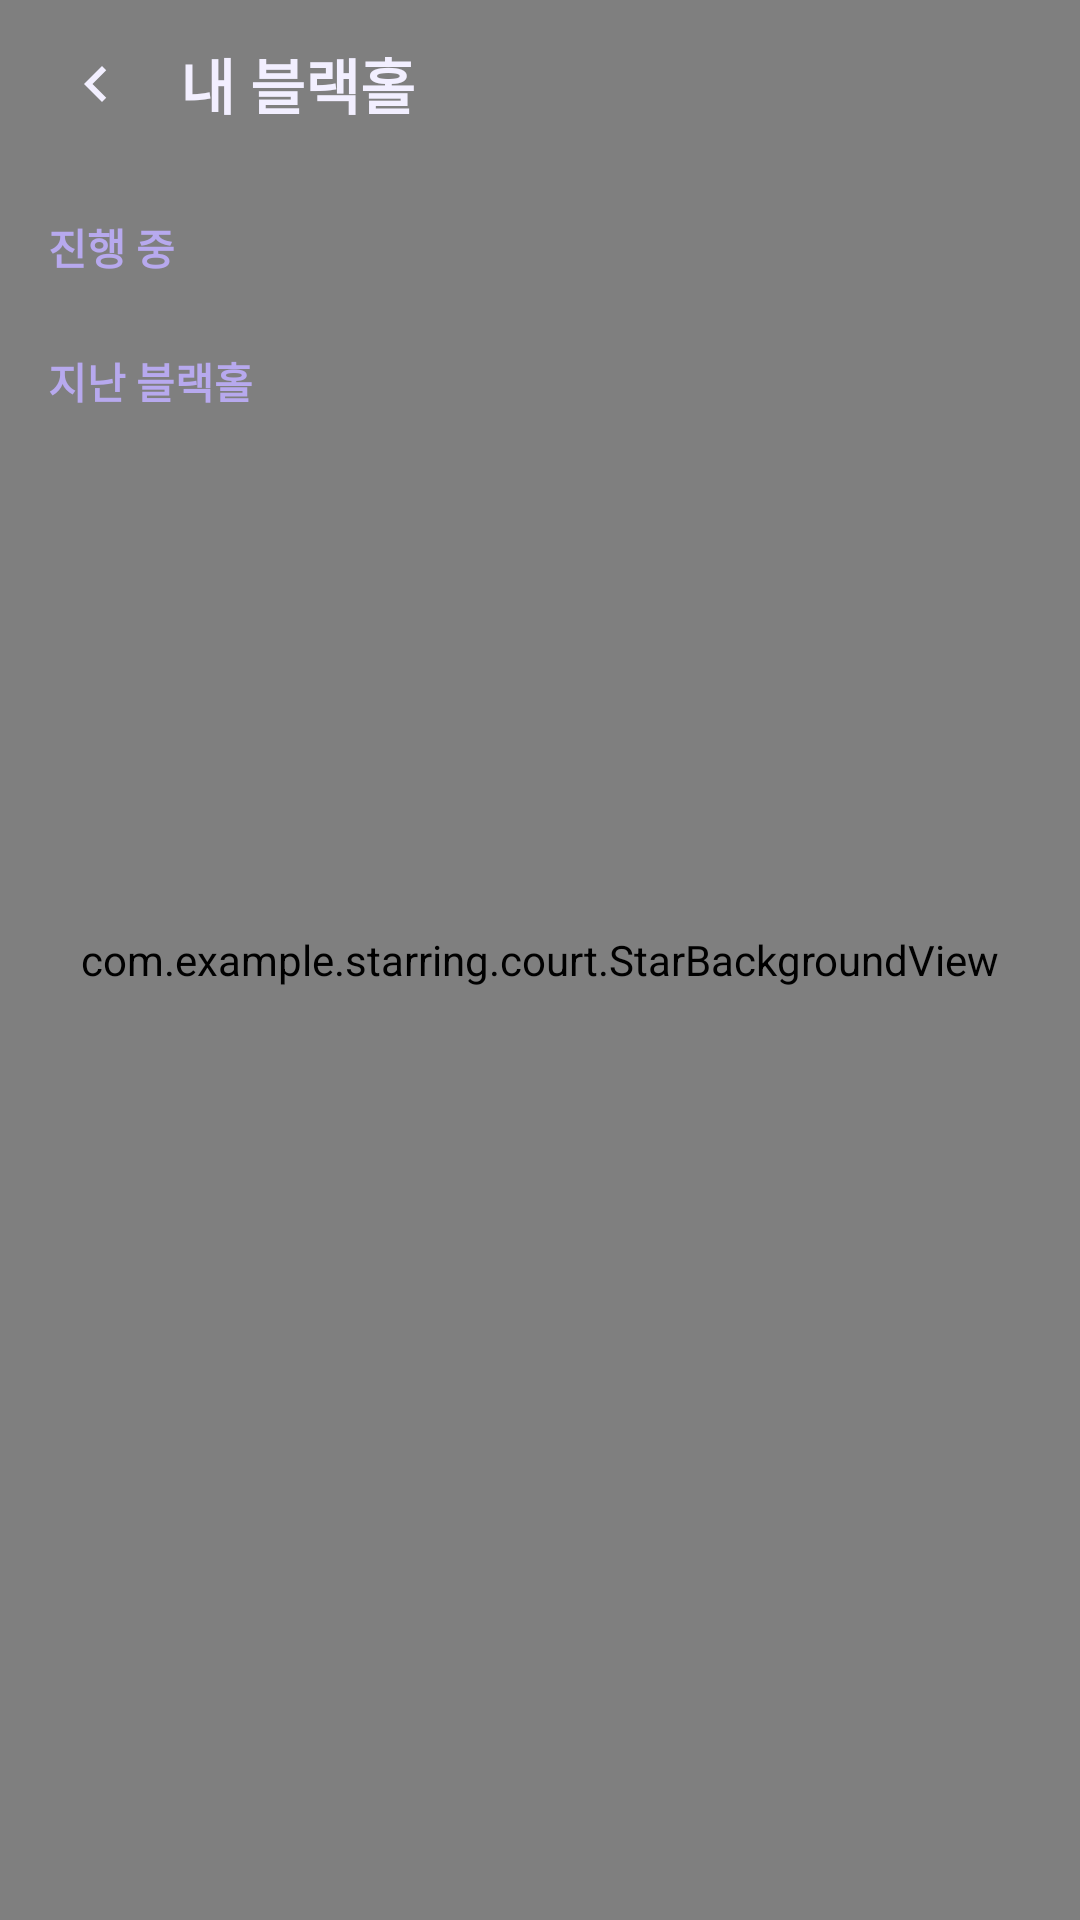

Reconstruct the res/layout file that produces this screen, plus the resources it refers to.
<!-- AndroidManifest.xml: application theme Theme.StarRing -->
<!-- res/layout/activity_court_my.xml -->
<?xml version="1.0" encoding="utf-8"?>
<FrameLayout xmlns:android="http://schemas.android.com/apk/res/android"
    android:layout_width="match_parent"
    android:layout_height="match_parent">

    
    <com.example.starring.court.StarBackgroundView
        android:layout_width="match_parent"
        android:layout_height="match_parent" />

    <LinearLayout
        android:layout_width="match_parent"
        android:layout_height="match_parent"
        android:fitsSystemWindows="true"
        android:orientation="vertical">

        
        <LinearLayout
            android:layout_width="match_parent"
            android:layout_height="56dp"
            android:gravity="center_vertical"
            android:orientation="horizontal"
            android:paddingStart="8dp"
            android:paddingEnd="16dp">

            <ImageButton
                android:id="@+id/btnBack"
                android:layout_width="48dp"
                android:layout_height="48dp"
                android:background="?attr/selectableItemBackgroundBorderless"
                android:contentDescription="@string/court_my_title"
                android:src="@drawable/ic_court_back" />

            <TextView
                android:layout_width="0dp"
                android:layout_height="wrap_content"
                android:layout_marginStart="4dp"
                android:layout_weight="1"
                android:text="@string/court_my_title"
                android:textColor="@color/court_text"
                android:textSize="20sp"
                android:textStyle="bold" />
        </LinearLayout>

        <ScrollView
            android:layout_width="match_parent"
            android:layout_height="0dp"
            android:layout_weight="1">

            <LinearLayout
                android:layout_width="match_parent"
                android:layout_height="wrap_content"
                android:orientation="vertical"
                android:padding="16dp">

                
                <TextView
                    android:layout_width="wrap_content"
                    android:layout_height="wrap_content"
                    android:text="@string/court_my_section_ongoing"
                    android:textColor="@color/court_purple_light"
                    android:textSize="14sp"
                    android:textStyle="bold" />

                <TextView
                    android:id="@+id/textEmptyOngoing"
                    android:layout_width="match_parent"
                    android:layout_height="wrap_content"
                    android:layout_marginTop="12dp"
                    android:background="@drawable/court_card_bg"
                    android:gravity="center"
                    android:padding="20dp"
                    android:text="@string/court_my_empty_ongoing"
                    android:textColor="@color/court_text_sub"
                    android:textSize="14sp"
                    android:visibility="gone" />

                <androidx.recyclerview.widget.RecyclerView
                    android:id="@+id/listOngoing"
                    android:layout_width="match_parent"
                    android:layout_height="wrap_content" />

                
                <TextView
                    android:layout_width="wrap_content"
                    android:layout_height="wrap_content"
                    android:layout_marginTop="24dp"
                    android:text="@string/court_my_section_past"
                    android:textColor="@color/court_purple_light"
                    android:textSize="14sp"
                    android:textStyle="bold" />

                <TextView
                    android:id="@+id/textEmptyPast"
                    android:layout_width="match_parent"
                    android:layout_height="wrap_content"
                    android:layout_marginTop="12dp"
                    android:background="@drawable/court_card_bg"
                    android:gravity="center"
                    android:padding="20dp"
                    android:text="@string/court_my_empty_past"
                    android:textColor="@color/court_text_sub"
                    android:textSize="14sp"
                    android:visibility="gone" />

                <androidx.recyclerview.widget.RecyclerView
                    android:id="@+id/listPast"
                    android:layout_width="match_parent"
                    android:layout_height="wrap_content" />
            </LinearLayout>
        </ScrollView>
    </LinearLayout>
</FrameLayout>
<!-- resources referenced by this layout -->
<resources>
  <color name="court_purple_light">#B7A9EE</color>
  <color name="court_text">#F2EFFF</color>
  <color name="court_text_sub">#A79FC9</color>
  <!-- drawable court_card_bg (drawable) -->
  <?xml version="1.0" encoding="utf-8"?>
  <shape xmlns:android="http://schemas.android.com/apk/res/android"
      android:shape="rectangle">
      <solid android:color="@color/court_surface" />
      <corners android:radius="16dp" />
      <stroke android:width="1dp" android:color="@color/court_stroke" />
  </shape>
  <!-- drawable ic_court_back (drawable) -->
  <?xml version="1.0" encoding="utf-8"?>
  <vector xmlns:android="http://schemas.android.com/apk/res/android"
      android:width="24dp"
      android:height="24dp"
      android:viewportWidth="24"
      android:viewportHeight="24">
      <path
          android:fillColor="#F2EFFF"
          android:pathData="M15.41,7.41L14,6l-6,6 6,6 1.41,-1.41L10.83,12z" />
  </vector>
  <string name="court_my_empty_ongoing">진행 중인 블랙홀이 없어요</string>
  <string name="court_my_empty_past">아직 화해한 블랙홀이 없어요</string>
  <string name="court_my_section_ongoing">진행 중</string>
  <string name="court_my_section_past">지난 블랙홀</string>
  <string name="court_my_title">내 블랙홀</string>
  <style name="Theme.StarRing" parent="Base.Theme.StarRing" />
  <color name="court_surface">#1E1838</color>
  <color name="court_stroke">#3B3266</color>
  <style name="Base.Theme.StarRing" parent="Theme.Material3.DayNight.NoActionBar">
          
          
      </style>
</resources>
